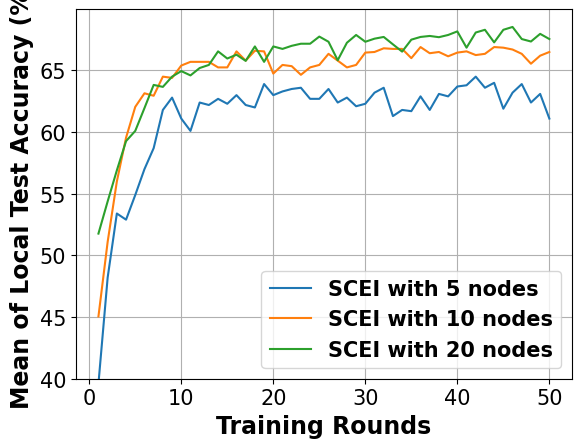

Here is the Python script that generated this plot:
# -*- coding: UTF-8 -*-

# For ubuntu env error: findfont: Font family ['Times New Roman'] not found. Falling back to DejaVu Sans.
# ```bash
# sudo apt-get install msttcorefonts
# rm -rf ~/.cache/matplotlib
# ```

import matplotlib.pyplot as plt
import matplotlib.font_manager as font_manager

x = [1, 2, 3, 4, 5, 6, 7, 8, 9, 10, 11, 12, 13, 14, 15, 16, 17, 18, 19, 20, 21, 22, 23, 24, 25, 26, 27, 28, 29, 30, 31,
     32, 33, 34, 35, 36, 37, 38, 39, 40, 41, 42, 43, 44, 45, 46, 47, 48, 49, 50]
network_5_node = [39.60, 48.20, 53.40, 52.90, 54.90, 57.00, 58.70, 61.80, 62.80, 61.10, 60.10, 62.40, 62.20, 62.70, 62.30, 63.00, 62.20, 62.00, 63.90, 63.00, 63.30, 63.50, 63.60, 62.70, 62.70, 63.50, 62.40, 62.80, 62.10, 62.30, 63.20, 63.60, 61.30, 61.80, 61.70, 62.90, 61.80, 63.10, 62.90, 63.70, 63.80, 64.50, 63.60, 64.00, 61.90, 63.20, 63.90, 62.40, 63.10, 61.10]
network_10_node = [45.05, 51.1, 56, 59.55, 62.05, 63.15, 62.95, 64.5, 64.4, 65.4, 65.7, 65.7, 65.7, 65.25, 65.25, 66.55, 65.8, 66.6, 66.55, 64.75, 65.45, 65.35, 64.65, 65.25, 65.45, 66.35, 65.8, 65.25, 65.45, 66.45, 66.5, 66.8, 66.75, 66.75, 66, 66.9, 66.4, 66.5, 66.15, 66.45, 66.55, 66.25, 66.35, 66.9, 66.85, 66.7, 66.35, 65.55, 66.2, 66.5]
network_20_node = [51.77, 54.38, 56.90, 59.27, 60.10, 61.95, 63.83, 63.67, 64.50, 64.95, 64.60, 65.20, 65.45, 66.55, 65.97, 66.28, 65.78, 66.95, 65.70, 66.95, 66.75, 67.00, 67.17, 67.17, 67.75, 67.33, 65.83, 67.25, 67.88, 67.33, 67.58, 67.72, 67.12, 66.53, 67.50, 67.72, 67.80, 67.70, 67.88, 68.17, 66.85, 68.08, 68.30, 67.28, 68.30, 68.53, 67.55, 67.35, 67.97, 67.55]

fig, axes = plt.subplots()

legendFont = font_manager.FontProperties(family='Times New Roman', weight='bold', style='normal', size=15)
xylabelFont = font_manager.FontProperties(family='Times New Roman', weight='bold', style='normal', size=17)
csXYLabelFont = {'fontproperties': xylabelFont}

axes.plot(x, network_5_node, label="SCEI with 5 nodes")
axes.plot(x, network_10_node, label="SCEI with 10 nodes")
axes.plot(x, network_20_node, label="SCEI with 20 nodes")

axes.set_xlabel("Training Rounds", **csXYLabelFont)
axes.set_ylabel("Mean of Local Test Accuracy (%)", **csXYLabelFont)

plt.xticks(family='Times New Roman', fontsize=15)
plt.yticks(family='Times New Roman', fontsize=15)
plt.ylim(40)
plt.legend(prop=legendFont)
plt.grid()
plt.show()
